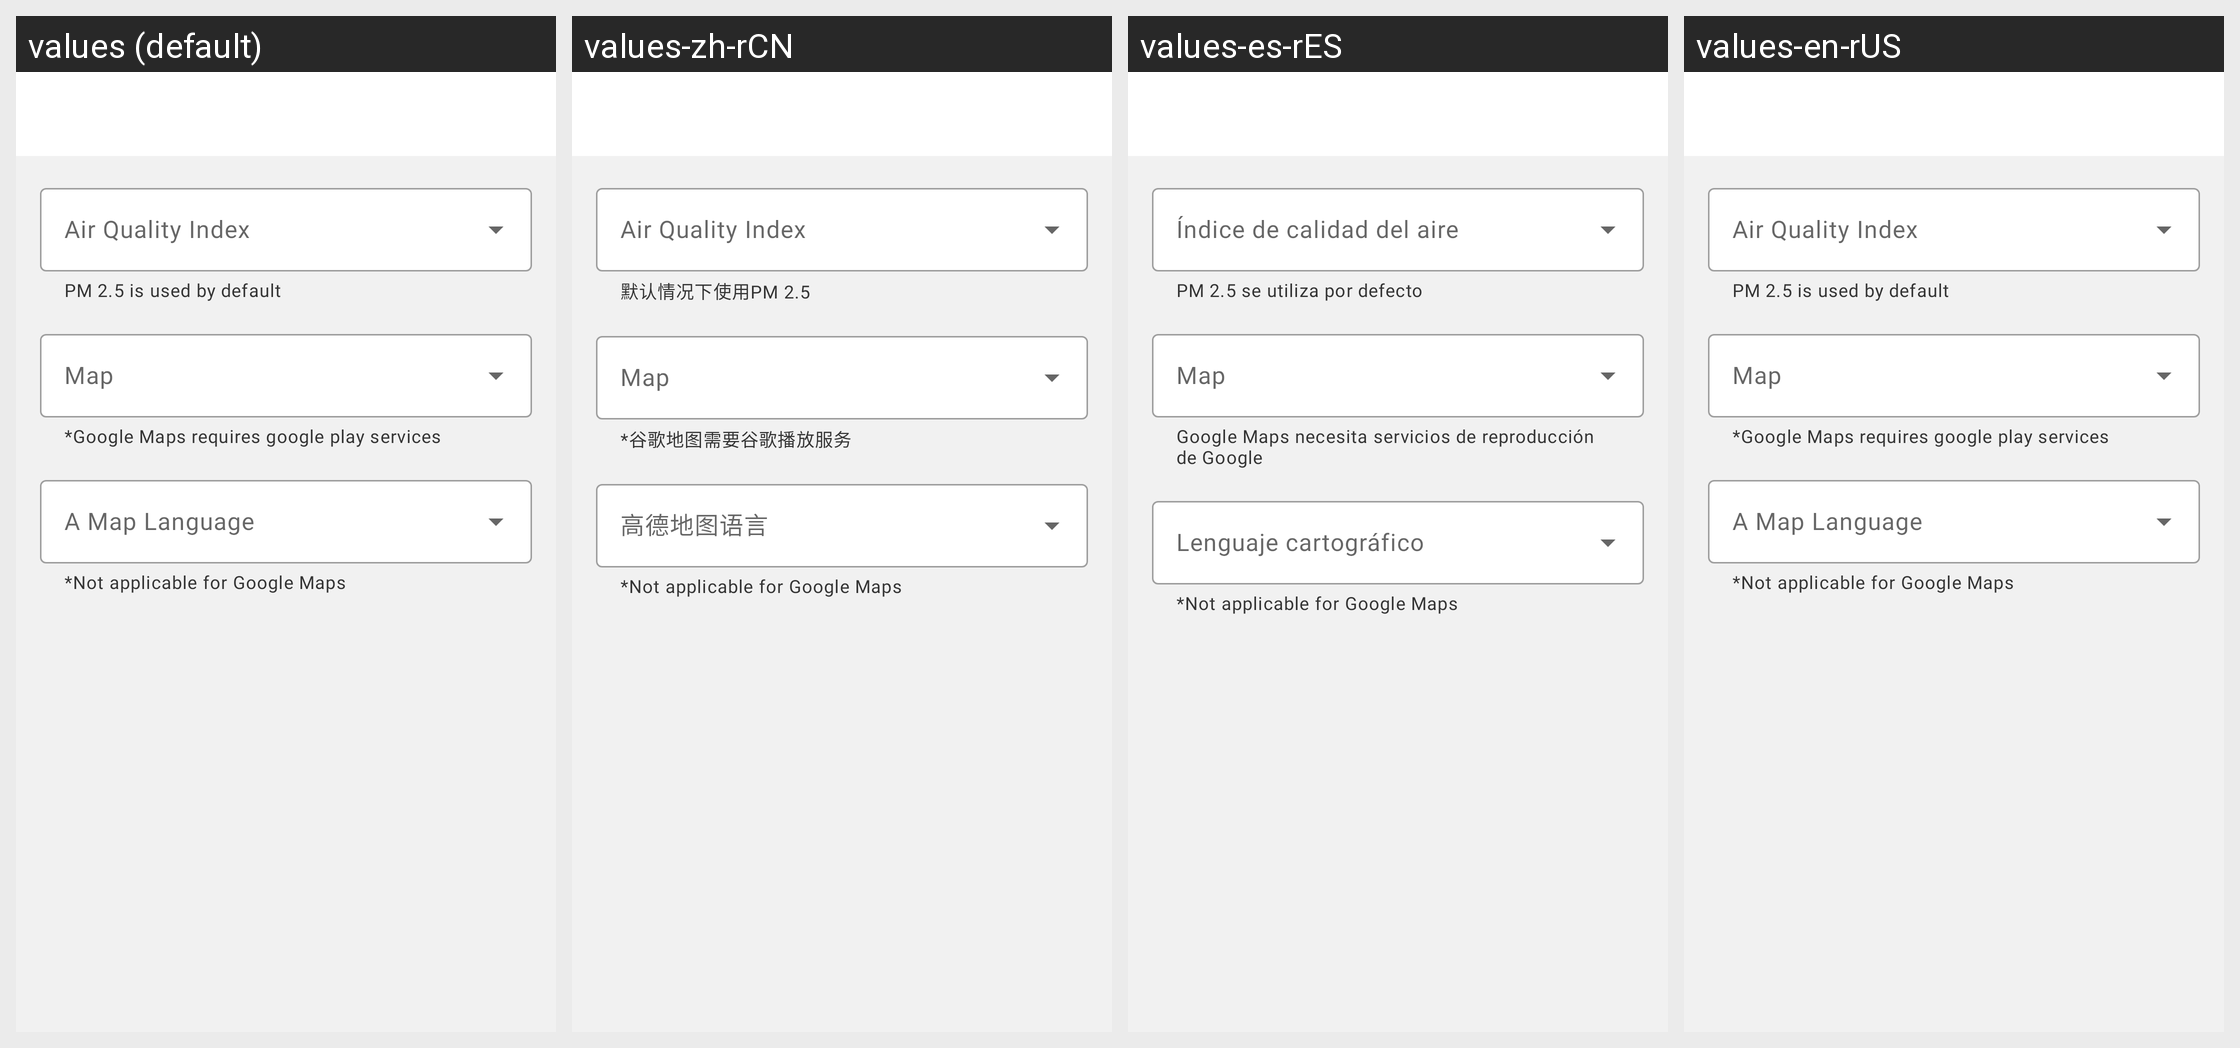

The same Android screen rendered under several of its app's locales, left to right. List the strings drawn on it with the default value and each locale's translation.
Android screen res/layout/settings_activity.xml rendered under 4 locales, left to right: values (default), values-zh-rCN, values-es-rES, values-en-rUS. Device: Nexus 5 (rendered at 1080×1920; each locale shown at half size, 540×960, under a caption strip naming it); theme Theme.CleanAirSpaces.
Strings drawn on this screen, with the default value and each locale's value (text and hints the layout hard-codes, and strings that could not be matched under every locale, appear in the picture but are not listed):

default_pm_text_settings
  values: PM 2.5 is used by default
  values-zh-rCN: 默认情况下使用PM 2.5
  values-es-rES: PM 2.5 se utiliza por defecto
  values-en-rUS: PM 2.5 is used by default

google_maps_hint
  values: *Google Maps requires google play services
  values-zh-rCN: *谷歌地图需要谷歌播放服务
  values-es-rES: Google Maps necesita servicios de reproducción de Google
  values-en-rUS: *Google Maps requires google play services
